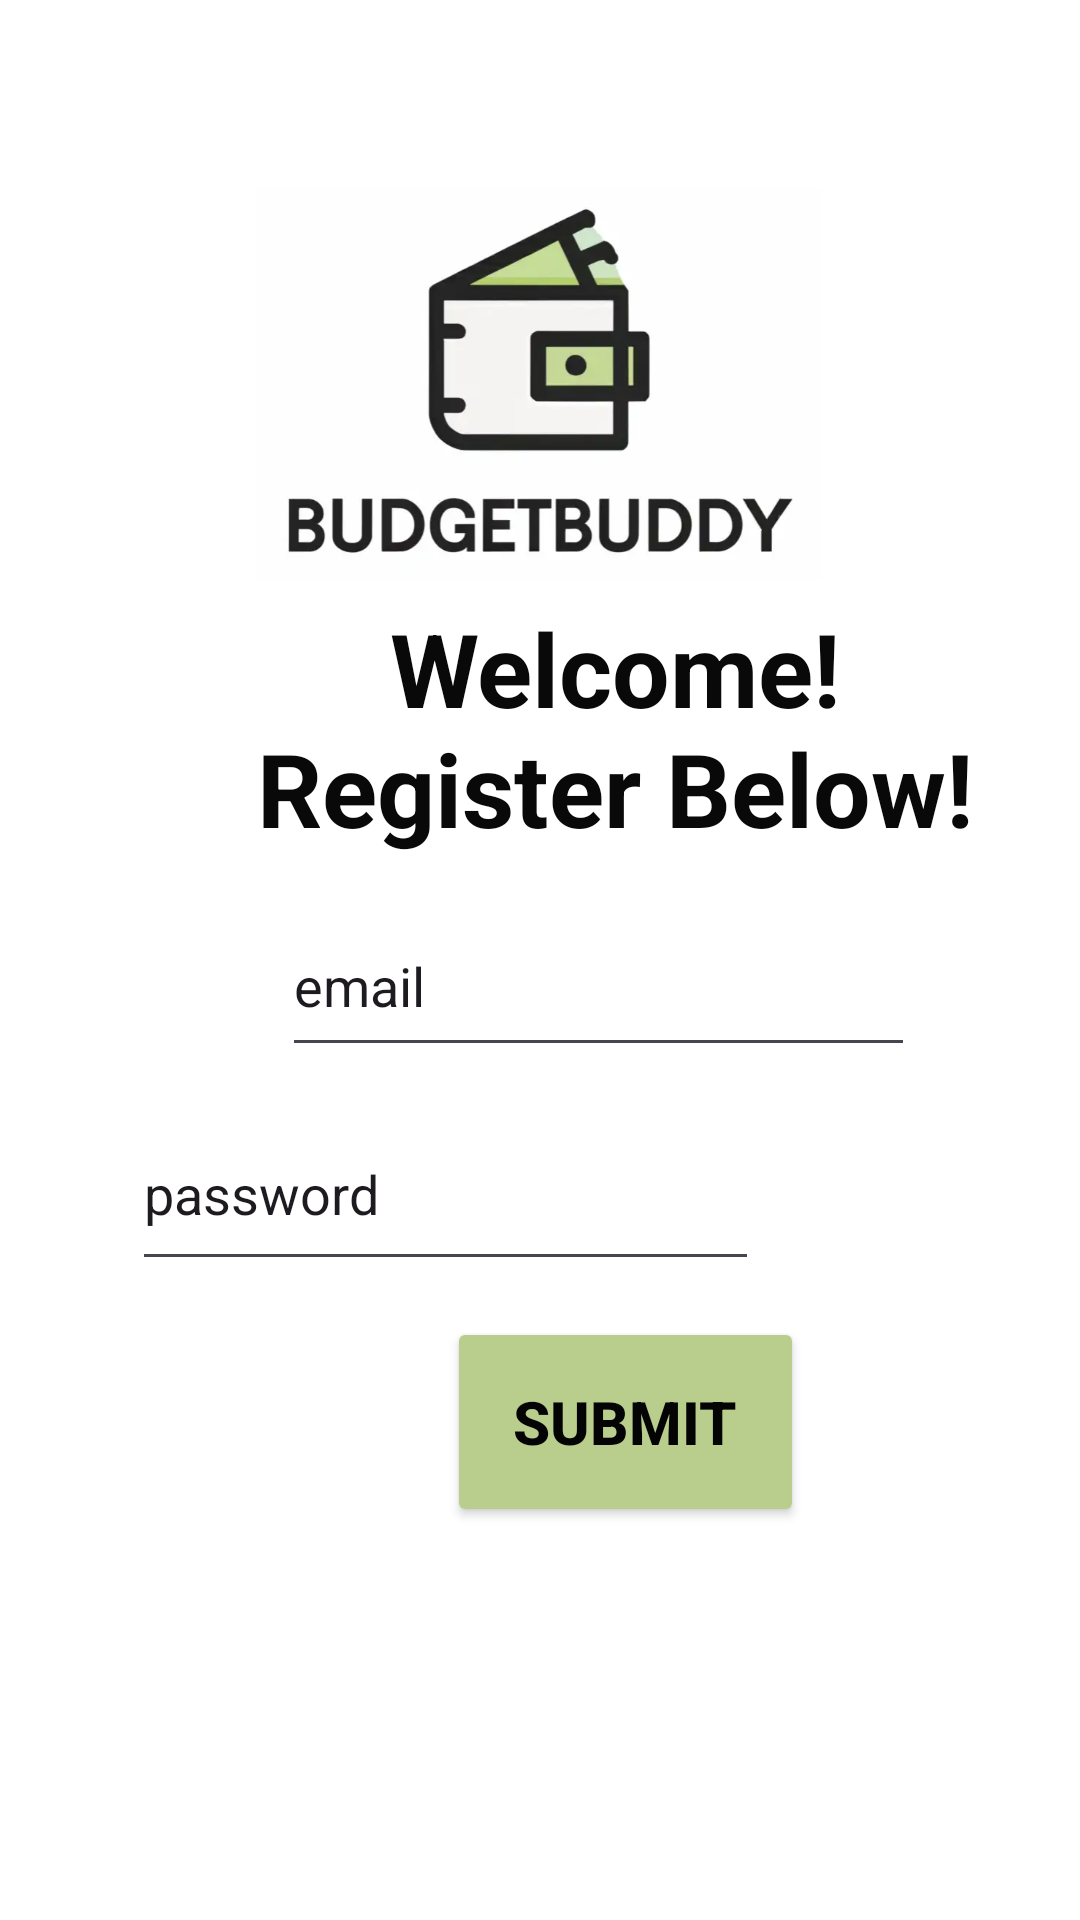

Android layout source for this screen:
<!-- AndroidManifest.xml: application theme Theme.FBB_MAD -->
<!-- res/layout/activity_registerscreen.xml -->
<?xml version="1.0" encoding="utf-8"?>
<androidx.constraintlayout.widget.ConstraintLayout xmlns:android="http://schemas.android.com/apk/res/android"
    xmlns:app="http://schemas.android.com/apk/res-auto"
    xmlns:tools="http://schemas.android.com/tools"
    android:id="@+id/activity_registerscreen"
    android:layout_width="match_parent"
    android:layout_height="match_parent"
    android:background="#FFFFFF"
    tools:context=".registerscreen">

    
    <EditText
        android:id="@+id/registerpassword"
        android:layout_width="209dp"
        android:layout_height="61dp"
        android:layout_marginStart="94dp"
        android:layout_marginTop="72dp"
        android:layout_marginEnd="107dp"
        android:ems="10"
        android:inputType="textEmailAddress"
        android:text="password"
        app:layout_constraintEnd_toEndOf="parent"
        app:layout_constraintHorizontal_bias="1.0"
        app:layout_constraintStart_toStartOf="parent"
        app:layout_constraintTop_toBottomOf="@+id/textView2" />

    
    <TextView
        android:id="@+id/textView2"
        android:layout_width="262dp"
        android:layout_height="94dp"
        android:layout_marginStart="74dp"
        android:layout_marginTop="4dp"
        android:layout_marginEnd="74dp"
        android:text="Welcome! Register Below!"
        android:textAlignment="center"
        android:textColor="#090909"
        android:textSize="34sp"
        android:textStyle="bold"
        app:layout_constraintEnd_toEndOf="parent"
        app:layout_constraintHorizontal_bias="0.0"
        app:layout_constraintStart_toStartOf="parent"
        app:layout_constraintTop_toBottomOf="@+id/imageView4" />

    
    <EditText
        android:id="@+id/registeremail"
        android:layout_width="211dp"
        android:layout_height="57dp"
        android:layout_marginStart="94dp"
        android:layout_marginTop="4dp"
        android:layout_marginEnd="107dp"
        android:layout_marginBottom="10dp"
        android:ems="10"
        android:inputType="textEmailAddress"
        android:text="email"
        app:layout_constraintBottom_toTopOf="@+id/registerpassword"
        app:layout_constraintEnd_toEndOf="parent"
        app:layout_constraintHorizontal_bias="0.0"
        app:layout_constraintStart_toStartOf="parent"
        app:layout_constraintTop_toBottomOf="@+id/textView2" />

    
    <Button
        android:id="@+id/submitButton"
        android:layout_width="119dp"
        android:layout_height="70dp"
        android:layout_marginStart="149dp"
        android:layout_marginTop="12dp"
        android:layout_marginEnd="149dp"
        android:backgroundTint="#B9CE8D"
        android:text="Submit"
        android:textColor="#040404"
        android:textSize="20sp"
        android:textStyle="bold"
        app:layout_constraintEnd_toEndOf="parent"
        app:layout_constraintHorizontal_bias="0.0"
        app:layout_constraintStart_toStartOf="parent"
        app:layout_constraintTop_toBottomOf="@+id/registerpassword" />

    
    <ImageView
        android:id="@+id/imageView4"
        android:layout_width="188dp"
        android:layout_height="136dp"
        android:layout_marginStart="113dp"
        android:layout_marginTop="60dp"
        android:layout_marginEnd="114dp"
        android:src="@drawable/budgetpal"
        app:layout_constraintEnd_toEndOf="parent"
        app:layout_constraintStart_toStartOf="parent"
        app:layout_constraintTop_toTopOf="parent" />

</androidx.constraintlayout.widget.ConstraintLayout>
<!-- resources referenced by this layout -->
<resources>
  <!-- drawable budgetpal: png bitmap (drawable, 125472 bytes) -->
  <style name="Theme.FBB_MAD" parent="Base.Theme.FBB_MAD" />
  <style name="Base.Theme.FBB_MAD" parent="Theme.Material3.DayNight.NoActionBar">
          
          
      </style>
</resources>
